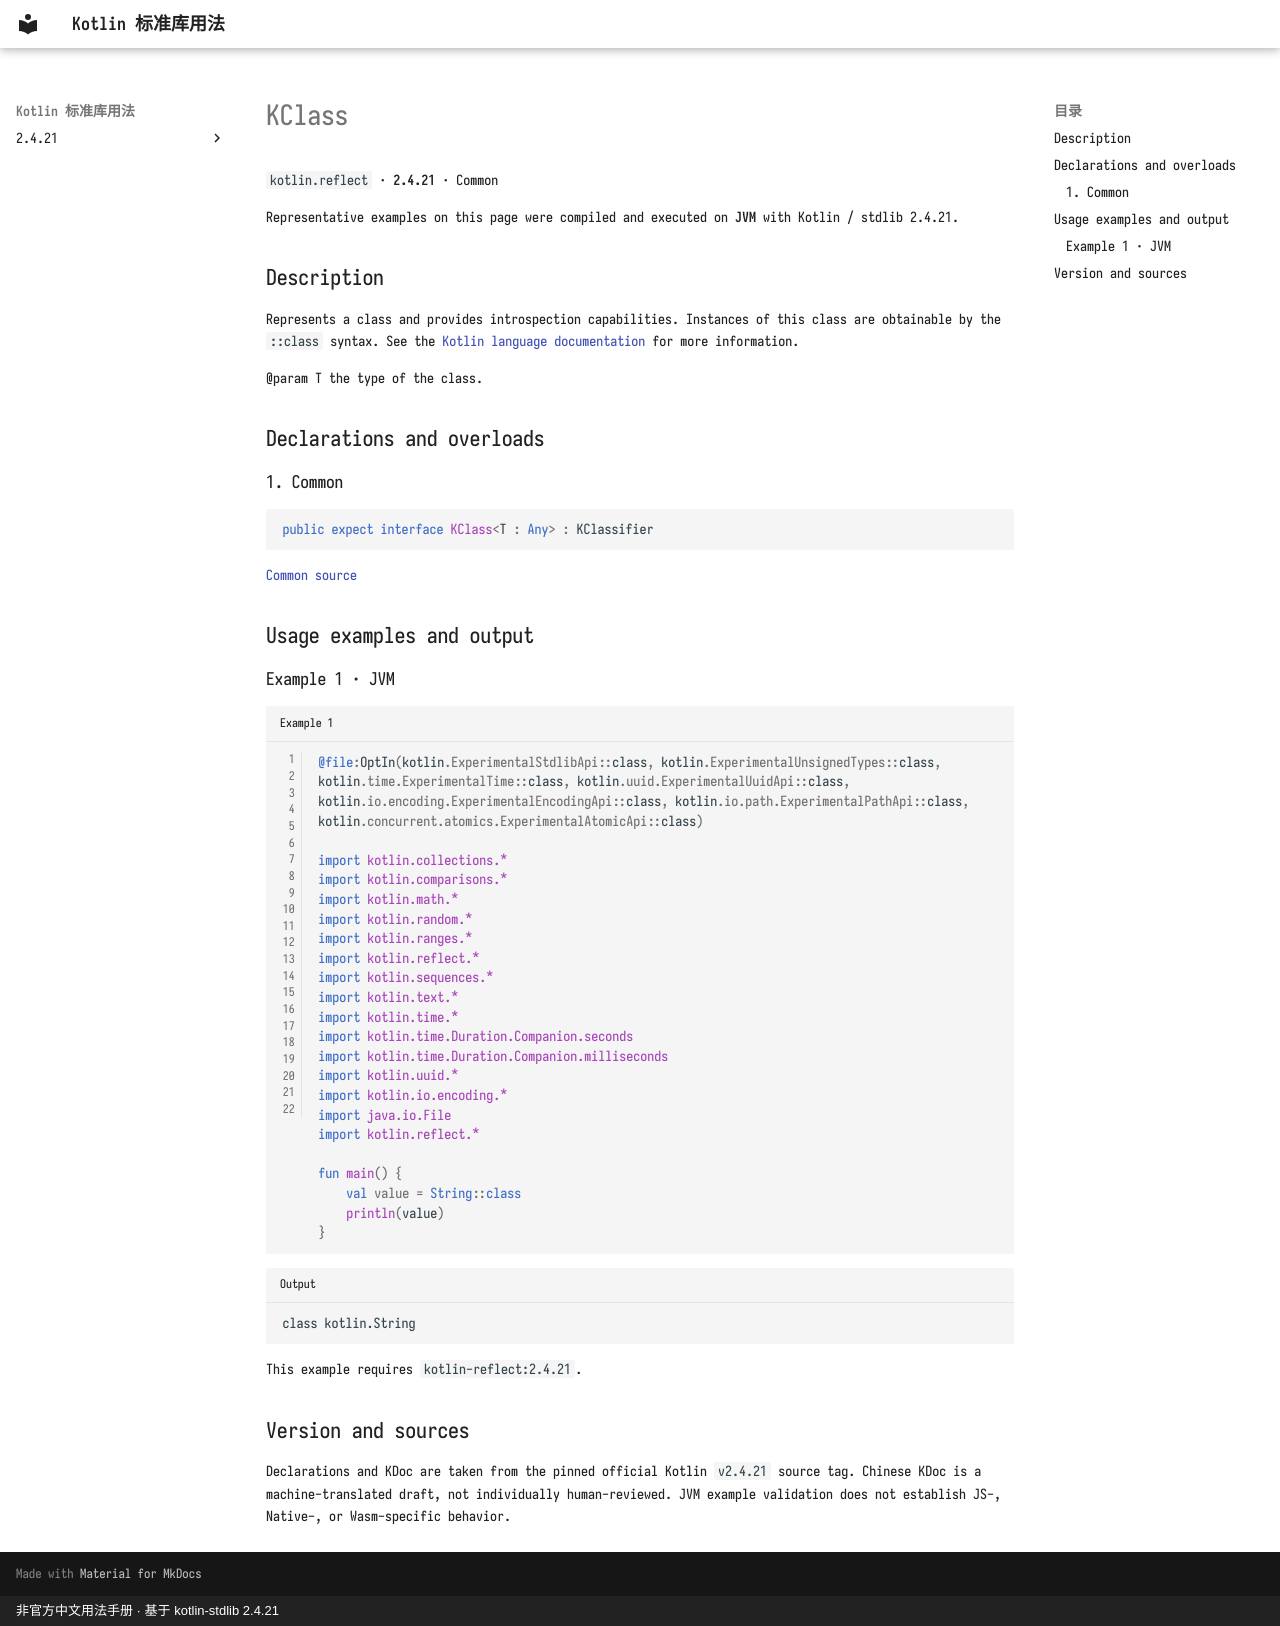

repository: oooooooko/kotlin-stdlib-docs · page: en/api/kotlin.reflect/kclass--4a9fc5a1/index.html · generator: mkdocs · copyright: 非官方中文用法手册 · 基于 kotlin-stdlib 2.4.21

# KClass

`kotlin.reflect` · **2.4.21** · Common

Representative examples on this page were compiled and executed on **JVM** with Kotlin / stdlib 2.4.21.

## Description

Represents a class and provides introspection capabilities.
Instances of this class are obtainable by the `::class` syntax.
See the [Kotlin language documentation](https://kotlinlang.org/docs/reference/reflection.html#class-references)
for more information.

@param T the type of the class.

## Declarations and overloads

### 1. Common

```kotlin
public expect interface KClass<T : Any> : KClassifier
```

[Common source](https://github.com/JetBrains/kotlin/blob/v2.4.21/libraries/stdlib/src/kotlin/reflect/KClass.kt#L10)

## Usage examples and output

### Example 1 · JVM

```kotlin title="Example 1" linenums="1"
@file:OptIn(kotlin.ExperimentalStdlibApi::class, kotlin.ExperimentalUnsignedTypes::class, kotlin.time.ExperimentalTime::class, kotlin.uuid.ExperimentalUuidApi::class, kotlin.io.encoding.ExperimentalEncodingApi::class, kotlin.io.path.ExperimentalPathApi::class, kotlin.concurrent.atomics.ExperimentalAtomicApi::class)

import kotlin.collections.*
import kotlin.comparisons.*
import kotlin.math.*
import kotlin.random.*
import kotlin.ranges.*
import kotlin.reflect.*
import kotlin.sequences.*
import kotlin.text.*
import kotlin.time.*
import kotlin.time.Duration.Companion.seconds
import kotlin.time.Duration.Companion.milliseconds
import kotlin.uuid.*
import kotlin.io.encoding.*
import java.io.File
import kotlin.reflect.*

fun main() {
    val value = String::class
    println(value)
}
```

```text title="Output"
class kotlin.String
```

This example requires `kotlin-reflect:2.4.21`.

## Version and sources

Declarations and KDoc are taken from the pinned official Kotlin `v2.4.21` source tag. Chinese KDoc is a machine-translated draft, not individually human-reviewed. JVM example validation does not establish JS-, Native-, or Wasm-specific behavior.
